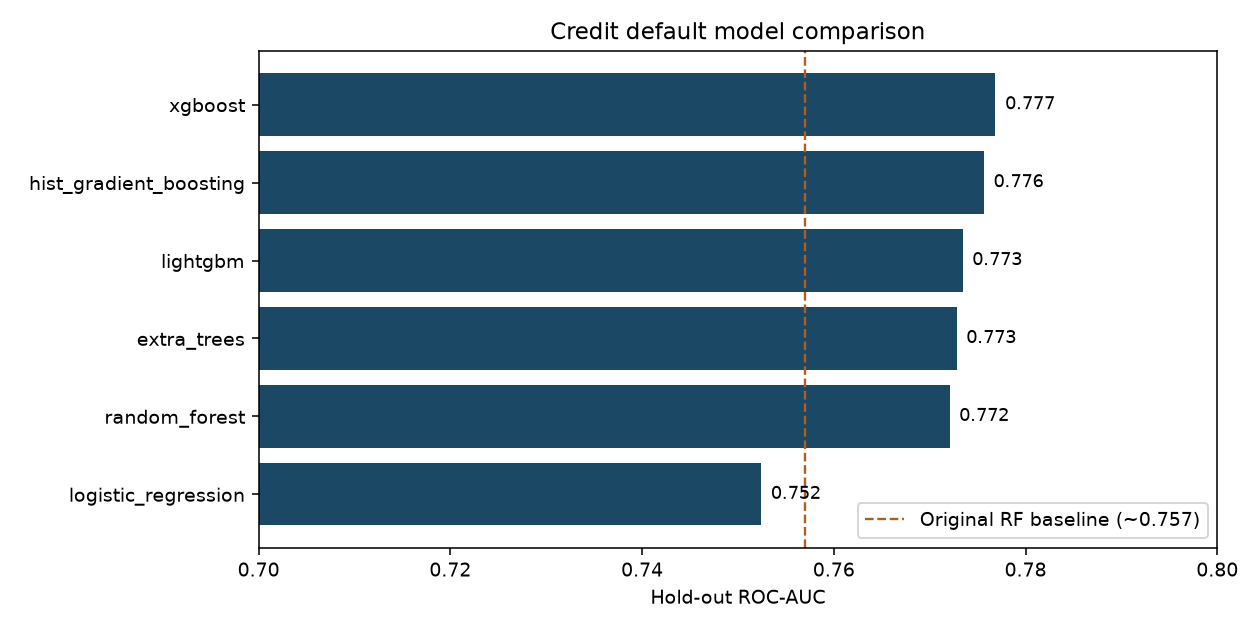

The file beside this chart, header and first rows:
model, cv_roc_auc, cv_pr_auc, cv_f1, test_roc_auc, test_pr_auc, test_f1, test_recall_cost, test_precision_cost, test_expected_cost, test_brier, threshold_f1, threshold_cost
xgboost, 0.7853, 0.565, 0.5051, 0.7769, 0.5553, 0.5358, 0.7553, 0.3583, 4274, 0.175, 0.5907, 0.3721
hist_gradient_boosting, 0.7854, 0.5576, 0.4983, 0.7757, 0.5499, 0.5342, 0.7529, 0.3556, 4313, 0.1759, 0.5895, 0.3768
lightgbm, 0.7796, 0.5518, 0.5125, 0.7734, 0.5515, 0.5253, 0.7378, 0.3667, 4289, 0.1677, 0.5081, 0.3576
extra_trees, 0.7823, 0.5495, 0.5004, 0.7728, 0.5457, 0.5333, 0.7468, 0.3609, 4294, 0.1648, 0.5619, 0.3361
random_forest, 0.7834, 0.5563, 0.4954, 0.7721, 0.5484, 0.5335, 0.7571, 0.3539, 4308, 0.1465, 0.4298, 0.2488
logistic_regression, 0.7637, 0.5086, 0.5016, 0.7524, 0.4988, 0.5265, 0.692, 0.3814, 4417, 0.1916, 0.5722, 0.4066
